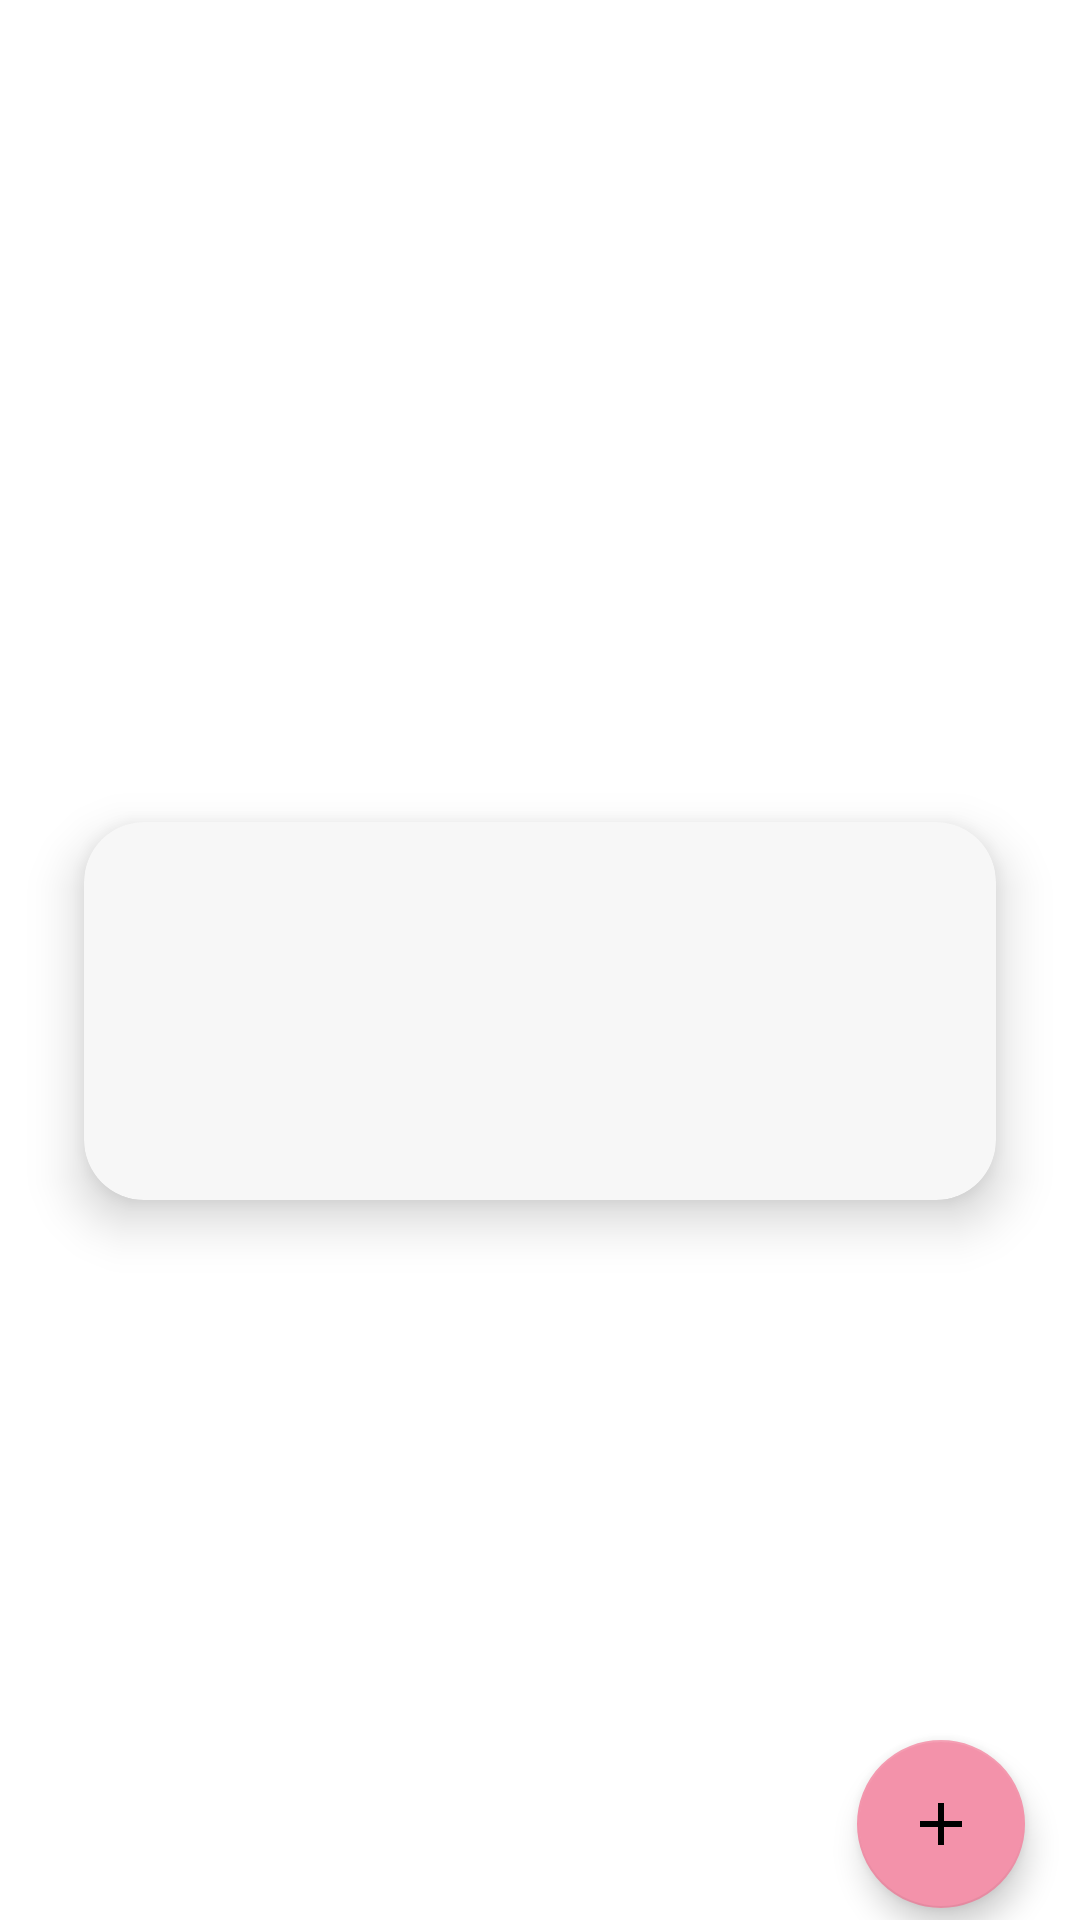

Write the Android layout XML for this screen, with the resource values it uses.
<!-- AndroidManifest.xml: application theme Theme.LaaliProject -->
<!-- res/layout/activity_mentor_sessions.xml -->
<?xml version="1.0" encoding="utf-8"?>
<androidx.constraintlayout.widget.ConstraintLayout xmlns:android="http://schemas.android.com/apk/res/android"
    xmlns:app="http://schemas.android.com/apk/res-auto"
    xmlns:tools="http://schemas.android.com/tools"
    android:layout_width="match_parent"
    android:layout_height="match_parent"
    tools:context=".MentorScreens.MentorSessions">

    <com.google.android.material.bottomnavigation.BottomNavigationView
        android:id="@+id/bottomNavigationView2"
        android:layout_width="match_parent"
        android:layout_height="wrap_content"
        android:layout_alignParentBottom="true"
        android:layout_marginTop="674dp"
        android:background="#FFFFFF"
        android:backgroundTint="#FFFFFF"
        app:itemBackground="@color/cardview_light_background"
        app:layout_constraintBottom_toBottomOf="parent"
        app:layout_constraintEnd_toEndOf="parent"
        app:layout_constraintHorizontal_bias="0.0"
        app:layout_constraintStart_toStartOf="parent"
        app:layout_constraintTop_toTopOf="parent"
        app:layout_constraintVertical_bias="0.0"
        app:menu="@menu/bottom_navigation_mentor"
        tools:ignore="PrivateResource" />

    <com.google.android.material.floatingactionbutton.FloatingActionButton
        android:id="@+id/floatingActionButton4"
        android:layout_width="wrap_content"
        android:layout_height="wrap_content"
        android:layout_marginStart="311dp"
        android:layout_marginTop="580dp"
        android:layout_marginEnd="44dp"
        android:layout_marginBottom="38dp"
        android:clickable="true"
        app:layout_constraintBottom_toTopOf="@+id/bottomNavigationView2"
        app:layout_constraintEnd_toEndOf="parent"
        app:layout_constraintStart_toStartOf="parent"
        app:layout_constraintTop_toTopOf="parent"
        app:srcCompat="@drawable/ic_baseline_add_24" />

    <androidx.cardview.widget.CardView
        android:id="@+id/cv4"
        android:layout_width="match_parent"
        android:layout_height="wrap_content"
        android:layout_margin="10dp"
        android:layout_marginStart="10dp"
        android:layout_marginEnd="9dp"
        android:layout_marginBottom="600dp"
        app:cardBackgroundColor="@color/white"
        app:cardCornerRadius="20dp"
        app:cardElevation="10dp"
        app:cardMaxElevation="12dp"
        app:cardPreventCornerOverlap="true"
        app:cardUseCompatPadding="true"
        app:layout_constraintBottom_toTopOf="@+id/bottomNavigationView2"
        app:layout_constraintEnd_toEndOf="parent"
        app:layout_constraintStart_toStartOf="parent"
        app:layout_constraintTop_toTopOf="parent">

        <LinearLayout
            android:layout_width="match_parent"
            android:layout_height="match_parent"
            android:orientation="vertical">

            <TextView
                android:id="@+id/name3"
                android:layout_width="wrap_content"
                android:layout_height="wrap_content"
                android:layout_gravity="bottom|center_horizontal"
                android:layout_marginTop="20dp"
                android:layout_marginBottom="20dp"
                android:textSize="20sp"
                android:textStyle="bold" />

            <TextView
                android:id="@+id/due3"
                android:layout_width="wrap_content"
                android:layout_height="wrap_content"
                android:layout_gravity="bottom|center_horizontal"
                android:layout_marginTop="20dp"
                android:layout_marginBottom="20dp" />
        </LinearLayout>

    </androidx.cardview.widget.CardView>

</androidx.constraintlayout.widget.ConstraintLayout>
<!-- resources referenced by this layout -->
<resources>
  <color name="white">#F7F7F7</color>
  <!-- drawable ic_baseline_add_24 (drawable) -->
  <vector android:height="24dp" android:tint="#910427"
      android:viewportHeight="24" android:viewportWidth="24"
      android:width="24dp" xmlns:android="http://schemas.android.com/apk/res/android">
      <path android:fillColor="@android:color/white" android:pathData="M19,13h-6v6h-2v-6H5v-2h6V5h2v6h6V13z"/>
  </vector>
  <style name="Theme.LaaliProject" parent="Theme.MaterialComponents.DayNight.DarkActionBar">
          
          <item name="colorPrimary">@color/purple_500</item>
          <item name="colorPrimaryVariant">@color/purple_700</item>
          <item name="colorOnPrimary">@color/white</item>
          
          <item name="colorSecondary">@color/teal_200</item>
          <item name="colorSecondaryVariant">@color/teal_700</item>
          <item name="colorOnSecondary">@color/black</item>
          
          <item name="android:statusBarColor" tools:targetApi="l">?attr/colorPrimaryVariant</item>
          
      </style>
  <color name="purple_500">#EC1C50</color>
  <color name="purple_700">#910427</color>
  <color name="teal_200">#F392AA</color>
  <color name="teal_700">#E35F80</color>
  <color name="black">#FF000000</color>
</resources>
